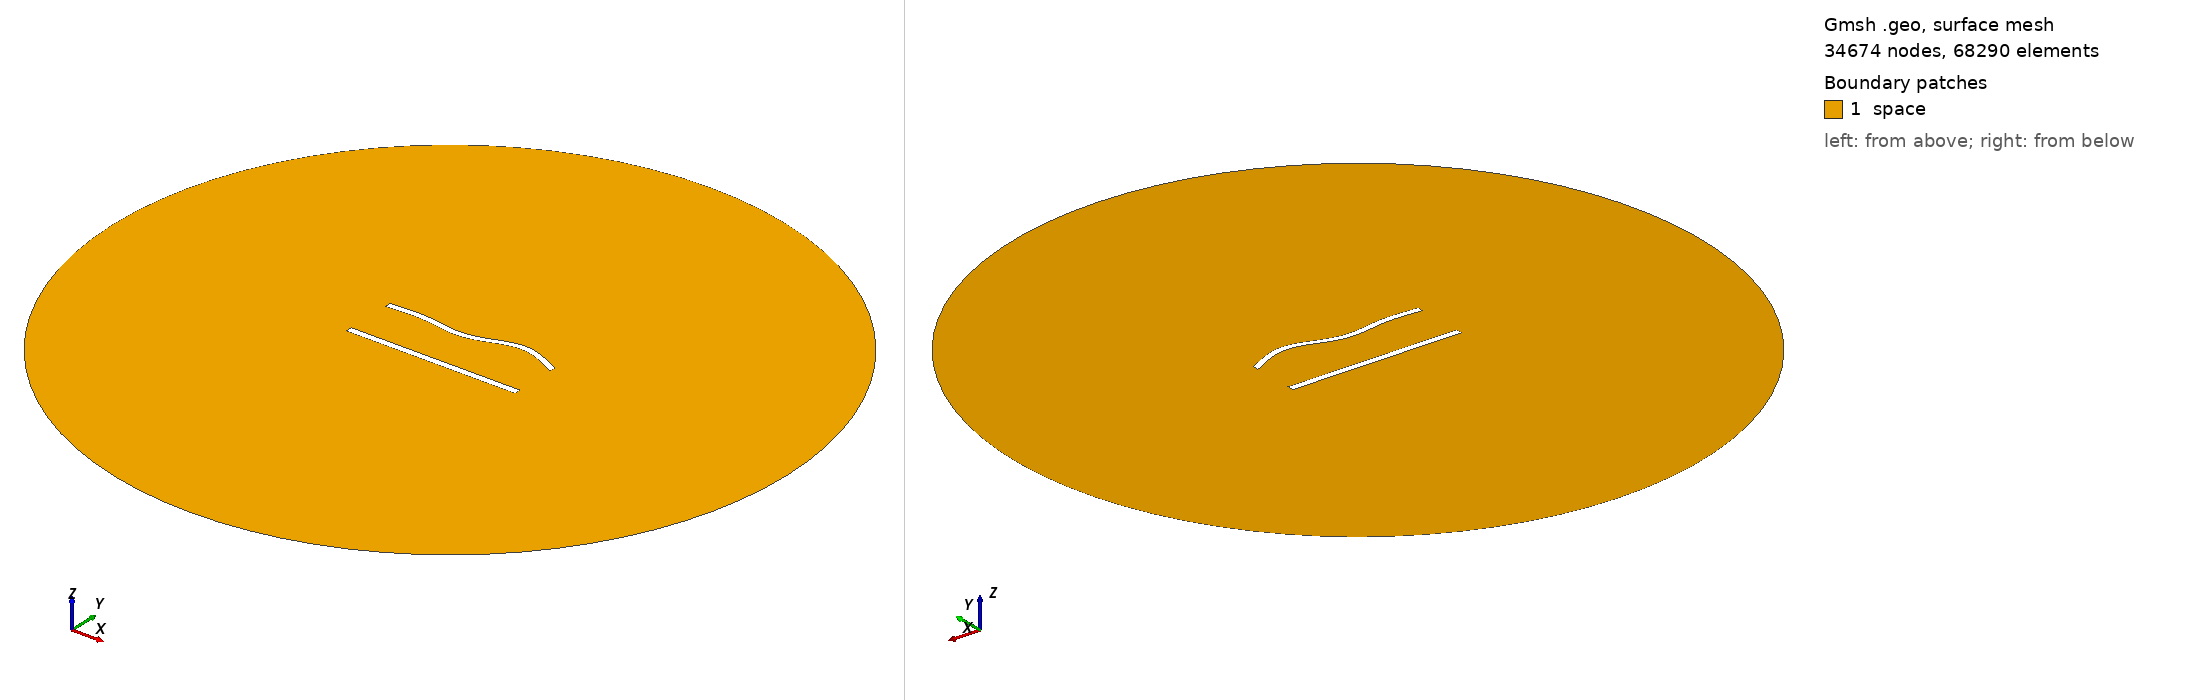

Gmsh geometry script, surface-meshed: 34674 nodes, 68290 surface elements. Boundary patches (legend numbers): 1 space. Left view from above one corner, right view from below the opposite corner. Legend entries are the model's physical surfaces. The drawing asked Gmsh for element sizes between 1% and 20% of the model's largest extent; the script's own settings can give other sizes.

=== 795.geo (drawn) ===
//---------------------------------------
// Geometry kernel
//---------------------------------------

SetFactory("OpenCASCADE");



//---------------------------------------
// Parameters of the geometry
//---------------------------------------

// Overetch of the upper plate
overetch = 0.125;

// Distance between the plates
distance = 30.0;

// Discretization over the x axis (for the deformation)
nx = 50; 

// Length of the plate
L = 100 - overetch; 

// Number of modes
n = 4; 

// 1st mode coefficient
coeff(1) = 1.5;
beta(1) = 0.596864 * 3.1415926535 / L;

// 2nd mode coefficient
coeff(2) = 0.0;
beta(2) = 1.49418 * 3.1415926535 / L;

// 3rd mode coefficient
coeff(3) = -1.5;
beta(3) = 2.50025 * 3.1415926535 / L;

// 4th mode coefficient
coeff(4) = 1.5;
beta(4) = 3.49999 * 3.1415926535 / L;



//---------------------------------------
// Upper plate (deformed rectangle)
//---------------------------------------

// Coordiantes of the upper plate
xmin = -50;
xmax = 50 - overetch;

// Height of the upper plate
yheight = 4 - 2 * overetch;

// Indexes of the points
UpperID[] = {};
LowerID[] = {};
LeftID[] = {};
RightID[] = {};

// Point index
p = 1;

// Horizontal edges
For i In {1:nx}
    x = xmin + (i-1)*(xmax - xmin)/(nx-1);

    y_bottom = distance / 2 + overetch;
    For j In {1:n}
        C = (Cosh(beta(j)*L) + Cos(beta(j)*L)) / (Sinh(beta(j)*L) + Sin(beta(j)*L));
        y_bottom  = y_bottom + coeff(j) * (Cosh(beta(j)*(x+50)) - Cos(beta(j)*(x+50)) - C * (Sinh(beta(j)*(x+50)) - Sin(beta(j)*(x+50))));
    EndFor

    y_top = y_bottom + yheight;

    Point(p) = {x, y_top, 0, 1.0};
    UpperID[i] = p;
    p = p + 1;

    Point(p) = {x, y_bottom, 0, 1.0};
    LowerID[i] = p;
    p = p + 1;
EndFor

// Create point lists
UpperPts[] = {}; LowerPts[] = {};
For i In {1:nx}
  UpperPts[] += {UpperID[i]};
  LowerPts[] += {LowerID[i]};
EndFor

// Build splines
Spline(1) = {UpperPts[]};
Spline(2) = {LowerPts[]};
Line(3) = {LowerPts[nx-1], UpperPts[nx-1]};
Line(4) = {LowerPts[0], UpperPts[0]};

// Build the plane surface
Curve Loop(1) = {2, 3, -1, -4};
Plane Surface(1) = {1};



//---------------------------------------
// Lower plate (rectangle)
//---------------------------------------

// Vertices
Point(1001) = {-50, -distance/2, 0, 1.0};
Point(1002) = { 50, -distance/2, 0, 1.0};
Point(1003) = { 50,  -distance/2 + 4, 0, 1.0};
Point(1004) = {-50,  -distance/2 + 4, 0, 1.0};

// Edges
Line(5) = {1001, 1002};
Line(6) = {1002, 1003};
Line(7) = {1003, 1004};
Line(8) = {1004, 1001};

// Plane surface
Line Loop(2) = {5, 6, 7, 8};
Plane Surface(2) = {2}; 



//---------------------------------------
// Outer (fictious) boundary
//---------------------------------------

// Points
Point(1005) = {0, 0, 0};       // Center
Point(1006) = {200, 0, 0};     // Start point
Point(1007) = {0, 200, 0};     // 90 degrees
Point(1008) = {-200, 0, 0};    // 180 degrees
Point(1009) = {0, -200, 0};    // 270 degrees

// Circle arcs (each needs start, center, end)
Circle(9) = {1006, 1005, 1007};
Circle(10) = {1007, 1005, 1008};
Circle(11) = {1008, 1005, 1009};
Circle(12) = {1009, 1005, 1006};

// Plane surface for the entire domain
Curve Loop(3) = {9, 10, 11, 12};
Surface(3) = {3};

// Subtract the plates from the whole domain to obtain the actual domain where we want to solve the equations
BooleanDifference{ Surface{3}; Delete; }{ Surface{1}; Surface{2}; Delete; }




//---------------------------------------
// Transfinite Lines/Curves
//---------------------------------------

// Set the number of points on the boundaries
r = 6;
d = 0.15;

// Plates
Transfinite Curve {1} = 50*r/4 Using Progression 1;
Transfinite Line {2} = 50*r Using Progression 1;
Transfinite Curve {3, 4} = 2*r Using Progression 1+d;
Transfinite Line {5} = 50*r/4 Using Progression 1;
Transfinite Line {7} = 50*r Using Progression 1;
Transfinite Line {6} = 2*r Using Progression 1-d;
Transfinite Line {8} = 2*r Using Progression 1+d;

// Outer boundary
Transfinite Line {9, 10, 11, 12} = 20 Using Progression 1;



//---------------------------------------
// Physical groups
//---------------------------------------                

// Physical curves (boundaries)
Physical Line("force_segment", 10) = {2};
Physical Line("upper_plate", 11) = {1, 3, 4};
Physical Line("lower_plate", 12) = {5, 6, 7, 8};
Physical Line("boundary", 20) = {9, 10, 11, 12};

// Physical Surfaces
Physical Surface("space", 30) = {3};



//---------------------------------------
// 6. Generate the Mesh
//---------------------------------------

// 2D mesh generation
Mesh 2;
